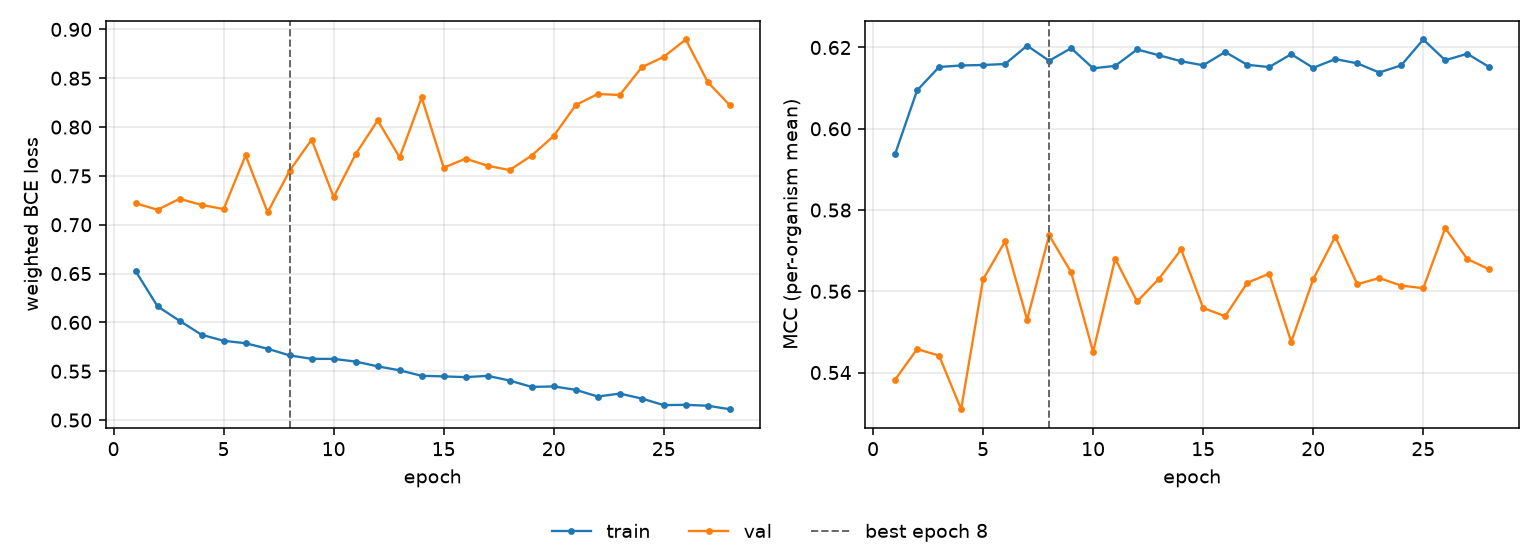

The table this chart was drawn from, first rows:
epoch, tr_loss, vl_loss, tr_mcc, vl_mcc, is_best
1, 0.6526, 0.722, 0.5938, 0.5382, False
2, 0.6164, 0.7153, 0.6094, 0.5458, False
3, 0.6016, 0.7266, 0.6152, 0.5442, False
4, 0.5873, 0.7203, 0.6156, 0.531, False
5, 0.5812, 0.716, 0.6157, 0.5629, False
6, 0.5787, 0.771, 0.6159, 0.5723, False
7, 0.573, 0.7127, 0.6205, 0.553, False
8, 0.5662, 0.7553, 0.6167, 0.5738, True
9, 0.5627, 0.7872, 0.6198, 0.5647, False
10, 0.5626, 0.7283, 0.6149, 0.5451, False
11, 0.5599, 0.7723, 0.6155, 0.568, False
12, 0.555, 0.8069, 0.6195, 0.5575, False
13, 0.5509, 0.769, 0.6181, 0.5631, False
14, 0.5453, 0.8303, 0.6166, 0.5703, False
15, 0.5447, 0.7585, 0.6156, 0.5559, False
16, 0.5439, 0.7677, 0.6189, 0.5539, False
17, 0.5453, 0.7603, 0.6157, 0.5621, False
18, 0.5404, 0.756, 0.6152, 0.5643, False
19, 0.5339, 0.7708, 0.6184, 0.5476, False
20, 0.5344, 0.791, 0.615, 0.563, False
21, 0.531, 0.8225, 0.6171, 0.5735, False
22, 0.5241, 0.8339, 0.6161, 0.5617, False
23, 0.5271, 0.8328, 0.6138, 0.5633, False
24, 0.522, 0.8612, 0.6156, 0.5614, False
25, 0.5153, 0.8719, 0.622, 0.5608, False
26, 0.5156, 0.8897, 0.6169, 0.5756, False
27, 0.5147, 0.8461, 0.6185, 0.5679, False
28, 0.5111, 0.8223, 0.6152, 0.5654, False
